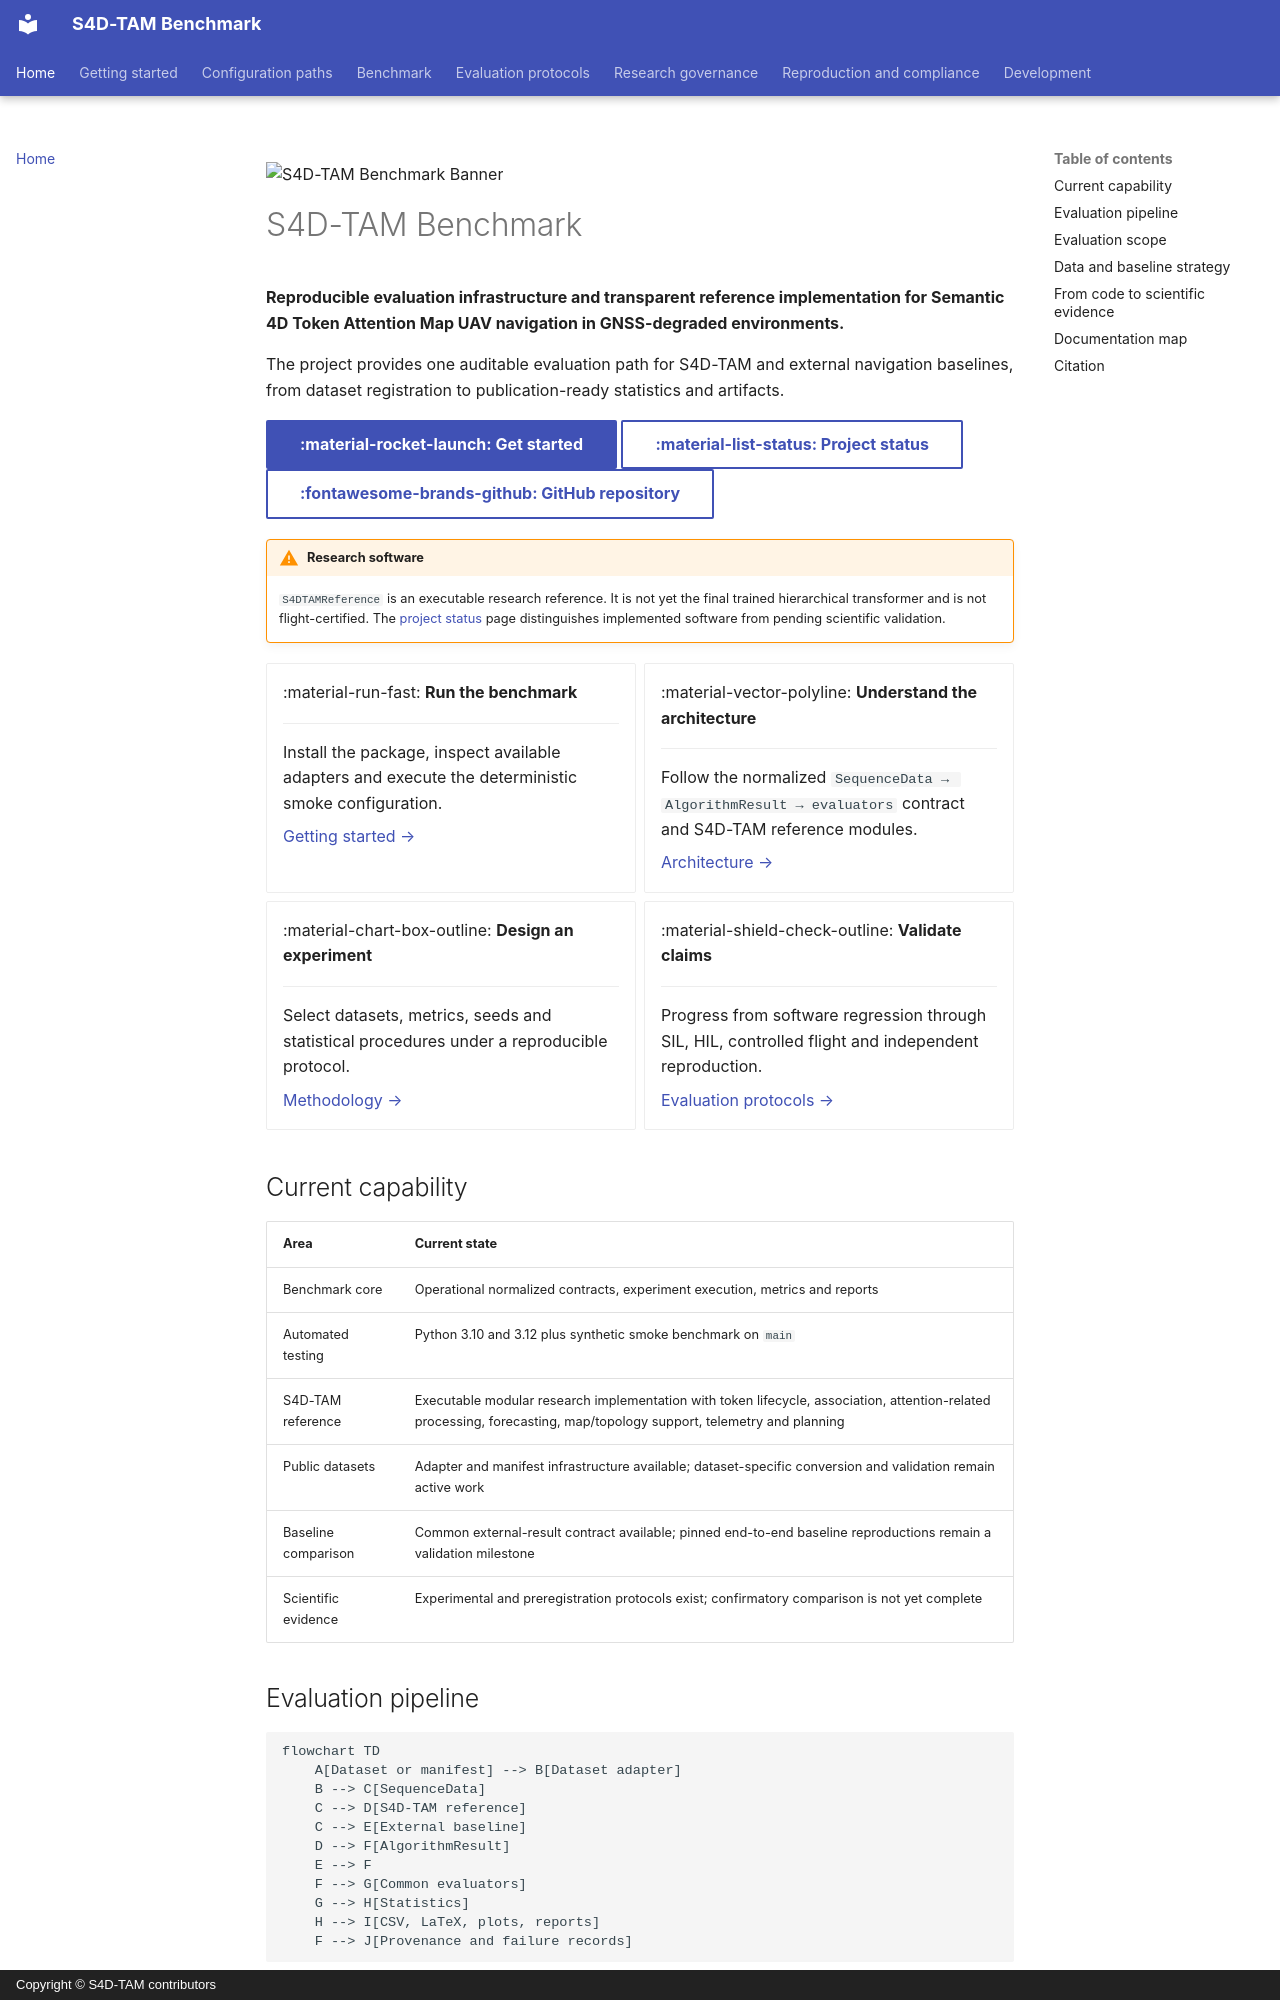

repository: MatPomGit/arc-s4d-tam · page: index.html · generator: mkdocs · copyright: Copyright © S4D-TAM contributors

<div class="hero" markdown>

![S4D-TAM Benchmark Banner](assets/s4d-tam-baner.png){ .hero-banner }

# S4D-TAM Benchmark

**Reproducible evaluation infrastructure and transparent reference implementation for Semantic 4D Token Attention Map UAV navigation in GNSS-degraded environments.**

The project provides one auditable evaluation path for S4D-TAM and external navigation baselines, from dataset registration to publication-ready statistics and artifacts.

[:material-rocket-launch: Get started](getting-started.md){ .md-button .md-button--primary }
[:material-list-status: Project status](project-status.md){ .md-button }
[:fontawesome-brands-github: GitHub repository](https://github.com/MatPomGit/arc-s4d-tam){ .md-button }

</div>

!!! warning "Research software"
    `S4DTAMReference` is an executable research reference. It is not yet the final trained hierarchical transformer and is not flight-certified. The [project status](project-status.md) page distinguishes implemented software from pending scientific validation.

<div class="grid cards" markdown>

-   :material-run-fast: **Run the benchmark**

    ---

    Install the package, inspect available adapters and execute the deterministic smoke configuration.

    [Getting started →](getting-started.md)

-   :material-vector-polyline: **Understand the architecture**

    ---

    Follow the normalized `SequenceData → AlgorithmResult → evaluators` contract and S4D-TAM reference modules.

    [Architecture →](architecture.md)

-   :material-chart-box-outline: **Design an experiment**

    ---

    Select datasets, metrics, seeds and statistical procedures under a reproducible protocol.

    [Methodology →](methodology.md)

-   :material-shield-check-outline: **Validate claims**

    ---

    Progress from software regression through SIL, HIL, controlled flight and independent reproduction.

    [Evaluation protocols →](reproducibility.md)

</div>

## Current capability

| Area | Current state |
| --- | --- |
| Benchmark core | Operational normalized contracts, experiment execution, metrics and reports |
| Automated testing | Python 3.10 and 3.12 plus synthetic smoke benchmark on `main` |
| S4D-TAM reference | Executable modular research implementation with token lifecycle, association, attention-related processing, forecasting, map/topology support, telemetry and planning |
| Public datasets | Adapter and manifest infrastructure available; dataset-specific conversion and validation remain active work |
| Baseline comparison | Common external-result contract available; pinned end-to-end baseline reproductions remain a validation milestone |
| Scientific evidence | Experimental and preregistration protocols exist; confirmatory comparison is not yet complete |
